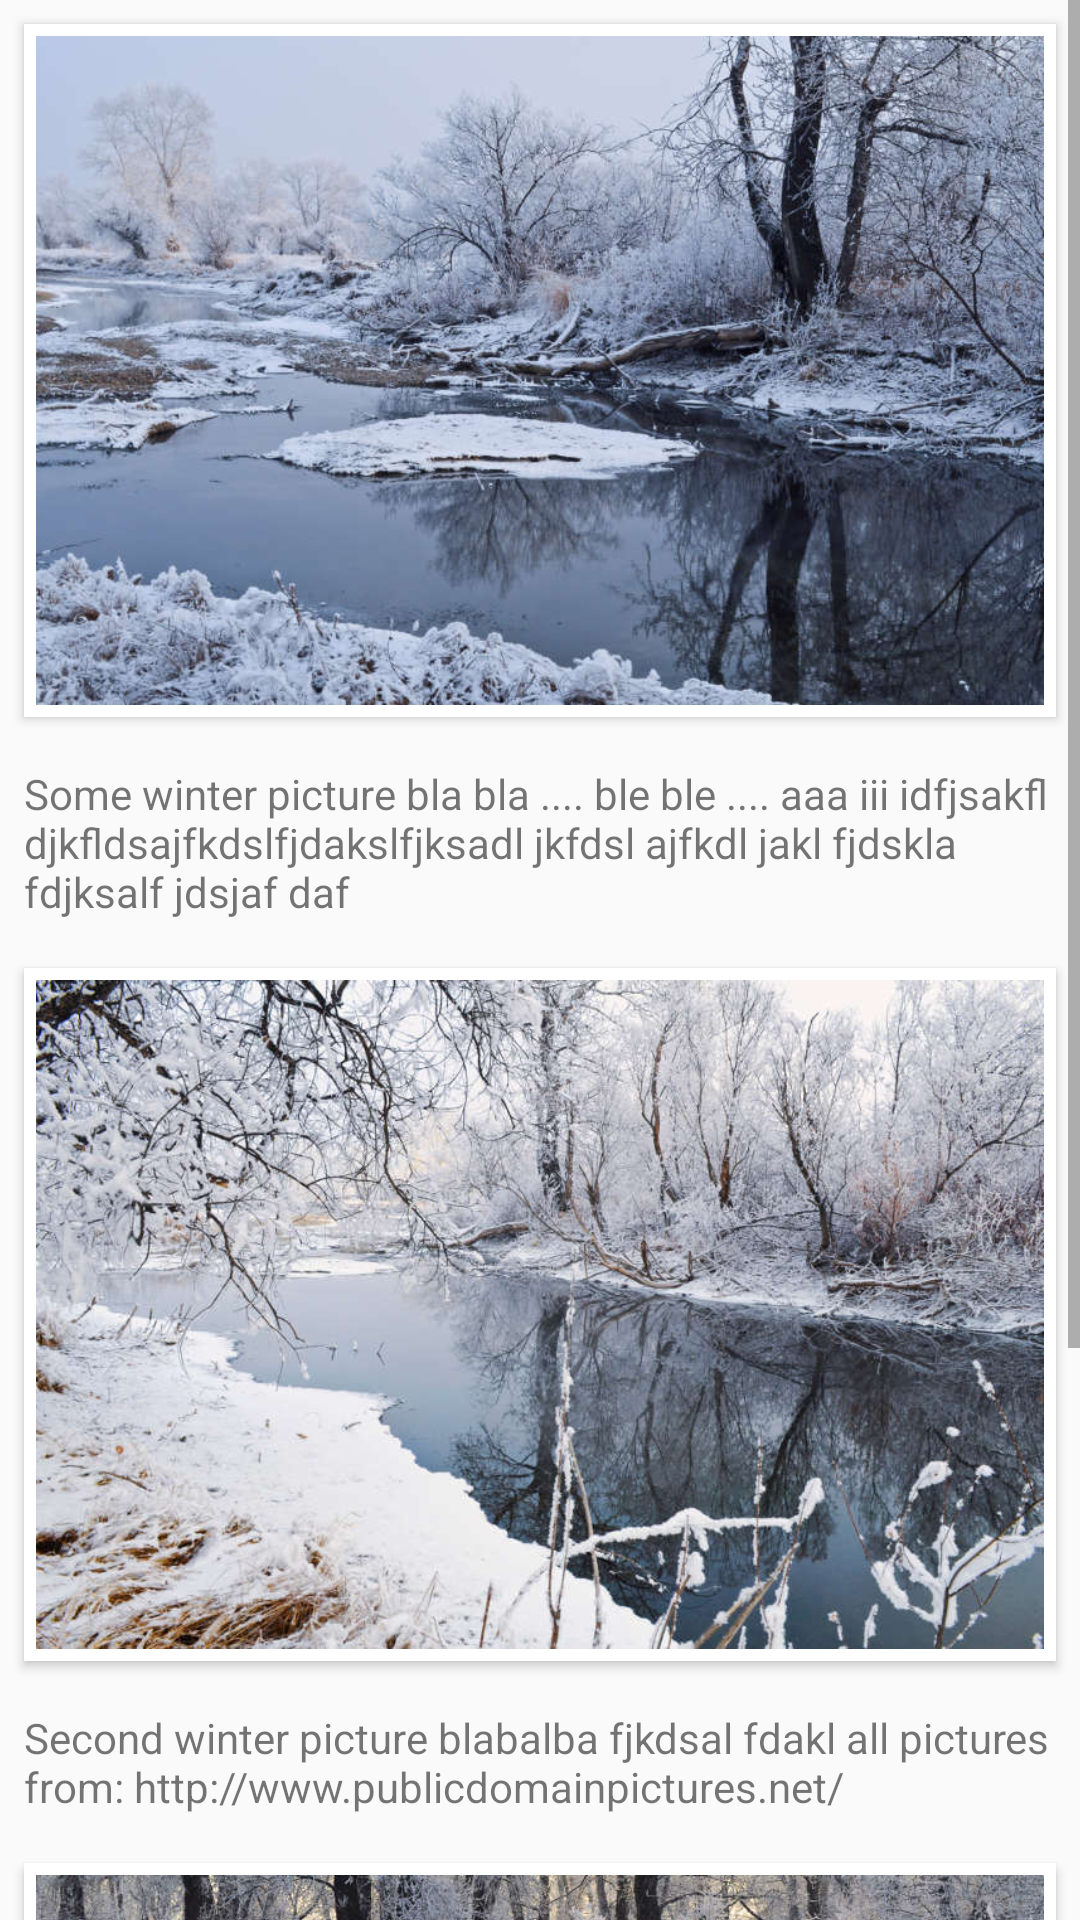

This screen was rendered from an Android layout file. Write that file and the resources it references.
<!-- AndroidManifest.xml: application theme AppTheme -->
<!-- res/layout/fragment2.xml -->
<?xml version="1.0" encoding="utf-8"?>
<ScrollView xmlns:android="http://schemas.android.com/apk/res/android"
    android:layout_width="match_parent"
    android:layout_height="match_parent"
    >

    <LinearLayout
        android:layout_width="match_parent"
        android:layout_height="wrap_content"
        android:orientation="vertical"
        >

        <ImageView
            android:layout_width="match_parent"
            android:layout_height="wrap_content"
            android:layout_margin="8dp"
            android:background="@android:color/white"
            android:adjustViewBounds="true"
            android:elevation="2dp"
            android:padding="4dp"
            android:src="@drawable/winter1"
            />

        <TextView
            android:layout_width="match_parent"
            android:layout_height="wrap_content"
            android:layout_margin="8dp"
            android:text="@string/text1"
            />
        <ImageView
            android:layout_width="match_parent"
            android:layout_height="wrap_content"
            android:layout_margin="8dp"
            android:adjustViewBounds="true"
            android:background="@android:color/white"
            android:elevation="2dp"
            android:padding="4dp"
            android:src="@drawable/winter2"
            />

        <TextView
            android:layout_width="match_parent"
            android:layout_height="wrap_content"
            android:layout_margin="8dp"
            android:text="@string/text2"
            />
        <ImageView
            android:layout_width="match_parent"
            android:layout_height="wrap_content"
            android:layout_margin="8dp"
            android:adjustViewBounds="true"
            android:background="@android:color/white"
            android:elevation="2dp"
            android:padding="4dp"
            android:src="@drawable/winter3"
            />

        <TextView
            android:layout_width="match_parent"
            android:layout_height="wrap_content"
            android:layout_margin="8dp"
            android:text="@string/text3"
            />

    </LinearLayout>
</ScrollView>
<!-- resources referenced by this layout -->
<resources>
  <!-- drawable winter1: jpg bitmap (drawable, 75598 bytes) -->
  <!-- drawable winter2: jpg bitmap (drawable, 91632 bytes) -->
  <!-- drawable winter3: jpg bitmap (drawable, 93905 bytes) -->
  <string name="text1">Some winter picture bla bla .... ble ble .... aaa iii idfjsakfl djkfldsajfkdslfjdakslfjksadl jkfdsl ajfkdl jakl fjdskla fdjksalf jdsjaf daf</string>
  <string name="text2">Second winter picture blabalba fjkdsal fdakl all pictures from: http://www.publicdomainpictures.net/</string>
  <string name="text3">Third picture from http://www.publicdomainpictures.net/</string>
  <style name="AppTheme" parent="Theme.AppCompat.Light.NoActionBar">
          
          <item name="colorPrimary">@color/colorPrimary</item>
          <item name="colorPrimaryDark">@color/colorPrimaryDark</item>
          <item name="colorAccent">@color/colorAccent</item>
      </style>
  <color name="colorPrimary">#5469de</color>
  <color name="colorPrimaryDark">#1b2358</color>
  <color name="colorAccent">#FF4081</color>
</resources>
